The GitHub repository muharismrgn/Lampung-Script-Classification contains a labelled image folder "Induk anak huruf di atas" with 86 categories: ANG, BAN, BANG, BAR, BEE, CAN, CANG, CAR, CEE, DAN, DANG, DAR, DEE, GAN, GANG, GAR, GEE, GHAN, GHANG, GHAR, GHE, GHEE, GHE with diacritic, GHI, HAN, HANG, HAR, HEE, JAN, JANG, JAR, JEE, KAN, KANG, KAR, KEE, LAN, LANG, LAR, LEE, MAN, MANG, MAR, MEE, NAN, NANG, NAR, NEE, NGAN, NGANG, NGAR, NGE, NGEE, NGE with diacritic, NGI, NYAN, NYANG, NYAR, NYE, NYEE, NYE with diacritic, NYI, PAN, PANG, PAR, PEE, RAN, RANG, RAR, REE, SAN, SANG, SAR, SEE, TAN, TANG, TAR, TEE, WAN, WANG, WAR, WEE, YAN, YANG, YAR, YEE. Examples follow, each with its label.

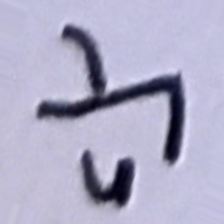
Label: BEE

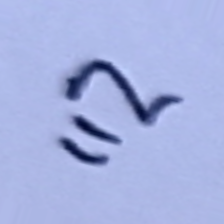
Label: HAN

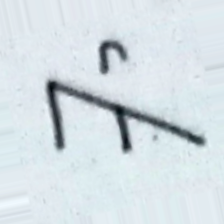
Label: KEE

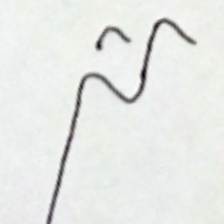
Label: NEE

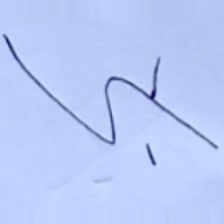
Label: NGE

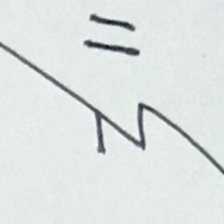
Label: NGAN
